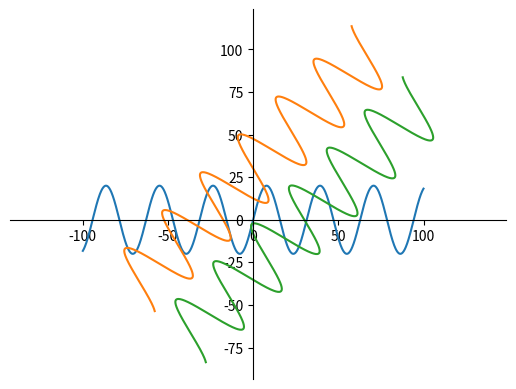

Write Python code to recreate this figure.
#!/usr/bin/env python3
# coding=utf-8
# date 2019-02-18 18:05:45
# [redacted]


import numpy as np
import matplotlib.pyplot as plt


# 这节做旋转函数图像

# x = np.arange(0, 20, 0.1)

x = np.linspace(-100, 100, 1000)

y = np.sin(x/5) * 20

fig, ax = plt.subplots()
plt.axis('equal')

# 去掉两个 spine, 把x轴y轴移动到原点
ax.spines.top.set_visible(False)
ax.spines.right.set_visible(False)
ax.spines.bottom.set_position(("data", 0))
ax.spines.left.set_position(("data", 0))


# 原图像
ax.plot(x, y, label="y=sin(x/5)*20")

# 做旋转
x2 = x * np.cos(np.pi/4) - y * np.sin(np.pi/4)
y2 = x * np.sin(np.pi/4) + y * np.cos(np.pi/4)  + 30
ax.plot(x2, y2, label="y=(sin(x/5)*20)*cos(pi/4)")


# 做旋转 写成矩阵形式
Asin = np.array([x, y])
# rotation angle 
r_a = np.pi/4
R = np.array([
    [np.cos(r_a), -np.sin(r_a)],
    [np.cos(r_a), np.sin(r_a)]
])
result = R.dot(Asin)
plt.plot(result[0] + 30, result[1])


plt.show()
